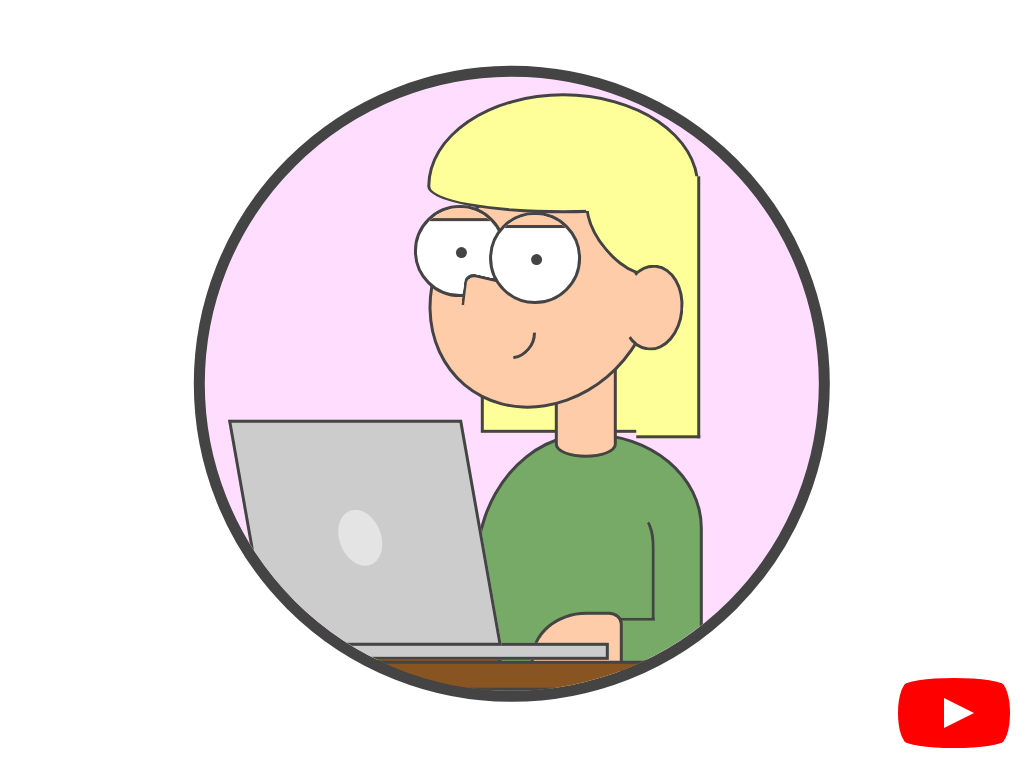

Recreate this image using only HTML and CSS.

<!-- file: coding-master-v2.html -->
<!doctype html>
<html lang="en">
<head>
  <meta charset="utf-8">
  <meta name="viewport" content="width=device-width, initial-scale=1">
  <title>Coding master v2</title>
  <link rel="stylesheet" href="coding-master-v2.css">
</head>
<body>
<div class="cartoon hb">
<div class="hair-back b"></div>
<div class="body b ha"></div>
<div class="neck b"></div>
<div class="head b r">
<div class="eye b r ha hb"></div>
<div class="nose"></div>
<div class="eye b r ha hb"></div>
<div class="mouth b r ha"></div>
<div class="hair-top b ha hb"></div>
<div class="ear r b ha hb"></div>
</div>
<div class="hand b"></div>
<div class="table b">
<div class="laptop hb ha"></div>
</div>
</div>
<a href="https://www.youtube.com/watch?v=OPdhnf4oYa4" id="youtube" target="_blank">
<span>See how this video was made</span>
</a>

</body>
</html>


/* file: coding-master-v2.css */
/* Álvaro Montoro · https://codepen.io/alvaromontoro/pen/qBNoNpV
   Collection: https://github.com/pagespeed-pro/css-art.com/tree/1ce83a9cee23fec9a7b1d665c8b40f9d464c97ee/artwork/coding-master-v2 */
.cartoon {
  position: absolute;
  top: 50%;
  left: 50%;
  transform: translate(-50%, -50%);
  width: 80vmin;
  height: 80vmin;
  overflow: hidden;
  border-radius: 50%;
  border: 1.5vmin solid var(--laptop-line);
  background: #f0f;
  background: linear-gradient(#f0f2 95%, var(--table) 0);
}

.cartoon div {
  position: absolute;
  box-sizing: border-box;
}

.b {
  border: 0.5vmin solid;
}

.r {
  border-radius: 100%;
}

.hb::before,
.ha::after {
  content: "";
  display: block;
  position: absolute;
  box-sizing: border-box;
}

/****/
.cartoon {
  --skin: #fca;
  --skin-line: #444; #da8;
  --line: #444; #222;
  --eye: #fff;
  --hair: #ff9;
  --hair-line: #444; #cc7;
  --shirt: #7a6;
  --shirt-line: #444; #584;
  --table: #852;
  --table-line: #444; #630;
  --laptop: #ccc;
  --laptop-line: #444; #aaa;
  color: var(--line);
}

.head {
  width: 35%;
  height: 40%;
  border-color: var(--skin-line);
  background: var(--skin);
  top: 15%;
  left: 55%;
  transform: translate(-50%, 0) rotate(40deg);
}

.eye {
  width: 12vmin;
  height: 12vmin;
  background: var(--eye);
  border-color: var(--line);
  top: 40%;
  left: -15%;
  transform: rotate(-40deg);
  overflow: hidden;
  background: linear-gradient(var(--skin) 5%, var(--eye) 0);
}

.eye ~ .eye {
  left: 15%;
  top: 22%;
}

.eye::after {
  width: 1.5vmin;
  height: 1.5vmin;
  border-radius: 50%;
  background: var(--line);
  top: 45%;
  left: 45%;
}

.eye::before {
  width: 100%;
  height: 20%;
  top: -5%;
  border-bottom: 0.5vmin solid var(--skin-line);
  background: var(--skin);
}

.nose {
  width: 20%;
  height: 13%;
  border-top: 0.5vmin solid var(--skin-line);
  border-left: 0.5vmin solid var(--skin-line);
  transform: skew(10deg) rotate(-25deg);
  border-radius: 30% 0 0 0;
  background: var(--skin);
  top: 60%;
  left: 18%;
}

.mouth {
  width: 20%;
  height: 20%;
  border-color: transparent;
  border-right-color: var(--skin-line);
  top: 62%;
  left: 43%;
}

.ear {
  width: 30%;
  height: 36%;
  border-color: var(--skin-line);
  transform: rotate(-35deg);
  right: -10%;
  top: 8%;
  border-left-color: var(--skin);
  background: var(--skin);
}

.hair-top {
  width: 130%;
  height: 50%;
  transform: rotate(-40deg) translate(-5.5vmin, -94%);
  border-radius: 100% / 155% 155% 45% 45%;
  border-color: var(--hair-line);
  background: var(--hair);
}

.hair-top::before {
  width: 24%;
  height: 230%;
  right: -0.5vmin;
  top: 70%;
  border: 0.5vmin solid var(--hair);
  border-top: 0;
  border-left: 0;
  border-right-color: var(--hair-line);
  border-bottom-color: var(--hair-line);
  background: var(--hair);
}

.hair-top::after {
  width: 40%;
  height: 50%;
  background: var(--hair);
  border-radius: 50%;
  border: 0.5vmin solid transparent;
  border-bottom: 0.5vmin solid var(--hair-line);
  transform: rotate(50deg);
  left: 54%;
  top: 93.75%;
}

.hair-back {
  width: 30%;
  height: 20%;
  border-color: var(--hair-line);
  background: var(--hair);
  top: 38%;
  left: 45%;
}

.neck {
  width: 10%;
  height: 22%;
  left: 57%;
  top: 40%;
  background: var(--skin);
  border-color: var(--skin-line);
  border-radius: 20vmin / 50%
}

.body {
  width: 37%;
  height: 44%;
  border-radius: 100% / 100% 70% 0% 80%;
  top: 58%;
  left: 44%;
  background: var(--shirt);
  border-color: var(--shirt-line);
}

.body::after {
  width: 20%;
  height: 40%;
  border: 0.5vmin solid transparent;
  border-right: 0.5vmin solid var(--shirt-line);
  border-bottom: 0.5vmin solid var(--shirt-line);
  top: 30%;
  left: 60%;
  border-radius: 50% 30% 0 0
}

.table {
  width: 80%;
  height: 5%;
  background: var(--table);
  border-color: var(--table-line);
  bottom: 0;
  left: 2%;
  border-radius: 1vmin
}

.laptop {
  width: 70%;
  height: 70%;
  background: var(--laptop);
  border: 0.5vmin solid var(--laptop-line);
  top: calc(-70% - 0.5vmin);
  left: 10%;
}

.laptop::before {
  width: 70%;
  height: 2000%;
  background: var(--laptop);
  border: 0.5vmin solid var(--laptop-line);
  top: -2000%;
  left: -0.5vmin;
  transform-origin: bottom left;
  transform: skewX(10deg);
}

.laptop::after {
  width: 13%;
  height: 500%;
  border-radius: 50%;
  background: #fff7;
  top: -1200%;
  left: 20%;
  transform: skewX(10deg);
}

.hand {
  width: 15%;
  height: 13%;
  border-color: var(--skin-line);
  background: var(--skin);
  bottom: 0;
  left: 53%;
  border-radius: 60% 15% 0 0;
}


/***/

#youtube {
  z-index: 2;
  display: block;
  width: 100px;
  height: 70px;
  position: absolute;
  bottom: 20px;
  right: 20px;
  background: red;
  border-radius: 50% / 11%;
  transition: transform 0.5s;
}

#youtube:hover,
#youtube:focus {
  transform: scale(1.1);
}

#youtube::before {
  content: "";
  display: block;
  position: absolute;
  top: 7.5%;
  left: -6%;
  width: 112%;
  height: 85%;
  background: red;
  border-radius: 9% / 50%;
}

#youtube::after {
  content: "";
  display: block;
  position: absolute;
  top: 20px;
  left: 40px;
  width: 45px;
  height: 30px;
  border: 15px solid transparent;
  box-sizing: border-box;
  border-left: 30px solid white;
}

#youtube span {
  font-size: 0;
  position: absolute;
  width: 0;
  height: 0;
  overflow: hidden;
}
